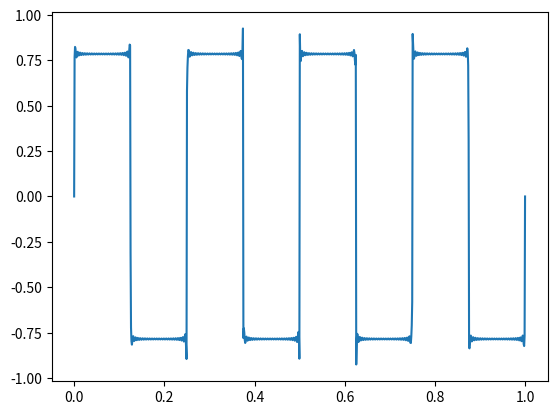

The script that saved this image:
#!/usr/bin/env python3
# -*- coding: utf-8 -*-
"""
Created on Wed Feb 19 11:41:53 2020

[redacted]

Purpose: To show how to make an approximation of the square wave
with different sinusoids using a loop
"""

import numpy as np
import matplotlib.pyplot as plt

t = np.linspace(0, 1, 1000)
f = 4
y = np.sin(2*np.pi*f*t)
n_harmonics = 100
for i in range(1, n_harmonics+1):
    k = i*2 + 1
    y = y + np.sin(2*np.pi*f*k*t)/k
plt.plot(t, y)